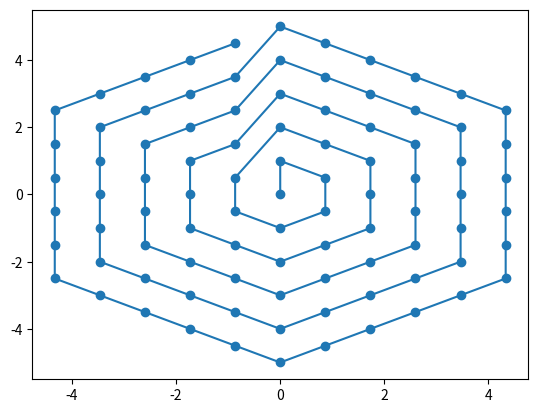

The matplotlib source for this figure:
# import numpy as np
# import matplotlib.pyplot as plt
# import visualization.panda.world as world
# import robot_math as rm
# import modeling.geometric_model as gm
#
# sp2d = rm.gen_2d_spiral_points(max_radius=.2, radial_granularity=.001, tangential_granularity=.01)
# plt.plot(sp2d[:,0], sp2d[:,1])
# plt.show()
#
# base = world.World(cam_pos=np.array([1, 1, 1]), lookat_pos=np.array([0, 0, 0.25]))
# sp = rm.gen_3d_spiral_points(pos=np.array([0, 0, .25]),
#                              rotmat=rm.rotmat_from_axangle(np.array([1, 0, 0]), np.pi / 6),
#                              max_radius=.20,
#                              radial_granularity=.001,
#                              tangential_granularity=.01,)
# for id in range(len(sp) - 1):
#     pnt0 = sp[id, :]
#     pnt1 = sp[id + 1, :]
#     gm.gen_stick(spos=pnt0, epos=pnt1, type="round").attach_to(base)
# base.run()

import time
import numpy as np
import math
import matplotlib.pyplot as plot


def concentric_circle_hex_polar(layer, radians, start_rot_angle=0.):
    def get_param(layer_id):
        radians_base = 0.866025 * radians * (layer_id + 1)
        n_list = np.linspace(layer_id - 1, 0, int((layer_id + 1) / 2))
        angle_diff = np.append(np.array([math.pi / 6]), np.arctan(n_list / ((layer_id + 1) * 1.732051)))
        # print("angle_diff:", angle_diff)
        angle_minus = np.zeros(len(angle_diff))
        angle_minus[:-1] = angle_diff[1:]
        angle_half = angle_diff - angle_minus
        angle_list = np.append(angle_half, np.zeros(int(layer_id / 2)))
        angle_list = angle_list + angle_list[::-1]
        # print("angle_list:", len(angle_list), angle_list)
        angle_diff_total = np.append(angle_diff[1:], angle_diff[1:][::-1][(layer_id % 2):])
        radians_list = np.append(radians_base / np.cos(angle_diff_total), radians * (layer_id + 1))
        # print("radiasn_list:", len(radians_list), radians_list)
        return angle_list, radians_list

    def get_pose_from_angle(angle_list, radians_list):
        # angle_list[0]  += start_rot_angle
        angle_list_total = np.cumsum(np.tile(angle_list, 6))
        angle_list_total = angle_list_total + np.array([start_rot_angle]).repeat(len(angle_list_total))
        radians_list_total = np.tile(radians_list, 6)
        x_list = radians_list_total * np.sin(angle_list_total)
        y_list = radians_list_total * np.cos(angle_list_total)
        return x_list, y_list

    x_list = np.array([])
    y_list = np.array([])
    for layer_id in range(layer):
        # print("layer_id", layer_id)
        angle_list, radians_list = get_param(layer_id)
        x_layer, y_layer = get_pose_from_angle(angle_list, radians_list)
        x_list = np.append(x_list, x_layer)
        y_list = np.append(y_list, y_layer)

    return x_list, y_list


def concentric_circle_hex_equipartition(layer, radians, start_rot_angle=0.):
    def get_hex(layer_id):
        angle_list = np.arange(start_rot_angle, (math.pi * 2 + start_rot_angle), math.pi / 3)
        angle_list = np.append(angle_list, start_rot_angle)
        x_vertex = np.sin(angle_list) * radians * (layer_id + 1)
        y_vertex = np.cos(angle_list) * radians * (layer_id + 1)
        return x_vertex, y_vertex

    x_list = np.array([])
    y_list = np.array([])
    for layer_id in range(layer):
        x_vertex, y_vertex = get_hex(layer_id)
        for i in range(6):
            x_list = np.append(x_list, np.linspace(x_vertex[i], x_vertex[i + 1], num=layer_id + 1, endpoint=False))
            y_list = np.append(y_list, np.linspace(y_vertex[i], y_vertex[i + 1], num=layer_id + 1, endpoint=False))
    return x_list, y_list


def gen_regpoly(radius, nedges=12):
    angle_list = np.linspace(0, np.pi * 2, nedges+1, endpoint=True)
    x_vertex = np.sin(angle_list) * radius
    y_vertex = np.cos(angle_list) * radius
    return np.column_stack((x_vertex, y_vertex))

def gen_2d_isosceles_verts(nlevel, edge_length, nedges=12):
    xy_array = np.asarray([[0,0]])
    for level in range(nlevel):
        xy_vertex = gen_regpoly(radius=edge_length*(level+1), nedges=nedges)
        for i in range(nedges):
            xy_array = np.append(xy_array,
                                np.linspace(xy_vertex[i, :], xy_vertex[i + 1, :], num=level + 1, endpoint=False),
                                axis=0)
    return xy_array

def gen_2d_equilateral_verts(nlevel, edge_length):
    return gen_2d_isosceles_verts(nlevel=nlevel, edge_length=edge_length, nedges=6)

def gen_3d_isosceles_verts(pos, rotmat, nlevel=5, edge_length=0.001, nedges=12):
    xy_array = gen_2d_isosceles_verts(nlevel=nlevel, edge_length=edge_length, nedges=nedges)
    xyz_array = np.pad(xy_array, ((0,0), (0,1)), mode='constant', constant_values=0)
    return rotmat.dot((xyz_array+pos).T).T

def gen_3d_equilateral_verts(pos, rotmat, nlevel=5, edge_length=0.001):
    return gen_3d_isosceles_verts(pos=pos, rotmat=rotmat, nlevel=nlevel, edge_length=edge_length, nedges=6)

def gen_2d_equilaterial_verts(nlevel, edge_length):
    nangle = 12
    levels = np.arange(1, nlevel + 1, 1) * edge_length
    angles = np.linspace(0, np.pi * 2, nangle+1, endpoint=True)
    x_verts = np.outer(levels, np.sin(angles)).flatten()
    y_verts = np.outer(levels, np.cos(angles)).flatten()
    xy_vertex = np.row_stack((x_verts, y_verts)).T
    xy_list = np.empty((0, 2))
    for level in range(nlevel):
        for i in range(nangle):
            xy_list = np.append(xy_list,
                                np.linspace(xy_vertex[level*(nangle+1)+i, :], xy_vertex[level*(nangle+1)+i + 1, :], num=level + 1, endpoint=False),
                                axis=0)
    return xy_list

if __name__ == "__main__":
    tic = time.time()
    for i in range(200):
        x_list, y_list = concentric_circle_hex_polar(5, 1, math.pi / 8)
    toc1 = time.time()
    print(toc1 - tic)
    tic = time.time()
    for i in range(200):
        x_list, y_list = concentric_circle_hex_equipartition(5, 1, math.pi / 8)
    toc1 = time.time()
    print(toc1 - tic)
    tic = time.time()
    for i in range(200):
        xy_list = gen_2d_equilateral_verts(5, 1)
    toc1 = time.time()
    print(toc1 - tic)
    # for i in range(200):
    #     xy_list = gen_2d_equilaterial_verts(5, 1)
    # toc1 = time.time()
    # print(toc1 - tic)


    plot.plot(xy_list[:,0], xy_list[:,1], "o-")
    # plot.plot(x_list[:], y_list[:], "o-")
    plot.show()
